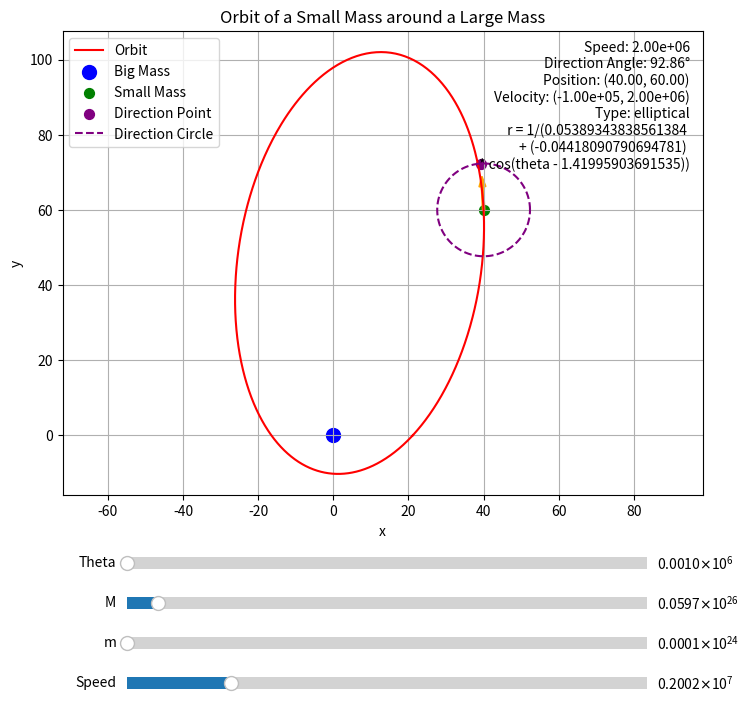

Python code for this plot:
import numpy as np
import matplotlib.pyplot as plt
from matplotlib.patches import FancyArrow
from matplotlib.widgets import Slider

def calculate_orbit_type(M, m, x0, y0, vx0, vy0):
    G = 6.67430e-11  # 引力常数
    r0 = np.sqrt(x0**2 + y0**2)
    l = m * (x0 * vy0 - y0 * vx0)
    c = (G * (M + m) * m ** 2) / (l**2)
    theta0 = np.arctan(
        -((1 / r0 - c) * vx0 + c * (vy0 * x0 * y0 / r0**2 + vx0 * x0**2 / r0**2)) /
        ((1 / r0 - c) * vy0 + c * (vx0 * x0 * y0 / r0**2 + vy0 * y0**2 / r0**2))
    )
    epsilon = (1 - c * r0) / (x0 * np.cos(theta0) + y0 * np.sin(theta0))

    if abs(epsilon) < abs(c):
        return f"elliptical\n r = 1/({c} \n+ ({epsilon}) \n* cos(theta - {theta0}))"
    elif abs(epsilon) == abs(c):
        return f"parabola\n r = 1/({c} \n+ ({epsilon}) \n* cos(theta - {theta0}))"
    elif abs(epsilon) > abs(c):
        return f"hyperbola\n r = 1/({c} \n+ ({epsilon}) \n* cos(theta - {theta0}))"

# 计算轨迹函数
def calculate_orbit(M, m, x0, y0, vx0, vy0, num_points):
    G = 6.67430e-11  # 引力常数
    r0 = np.sqrt(x0**2 + y0**2)
    l = m * (x0 * vy0 - y0 * vx0)
    c = (G * (M + m) * m ** 2) / (l**2)
    theta0 = np.arctan(
        -((1 / r0 - c) * vx0 + c * (vy0 * x0 * y0 / r0**2 + vx0 * x0**2 / r0**2)) /
        ((1 / r0 - c) * vy0 + c * (vx0 * x0 * y0 / r0**2 + vy0 * y0**2 / r0**2))
    )
    epsilon = (1 - c * r0) / (x0 * np.cos(theta0) + y0 * np.sin(theta0))

    theta = np.linspace(0, 2 * np.pi, num_points)
    r = 1 / (c + epsilon * np.cos(theta - theta0))
    x = r * np.cos(theta)
    y = r * np.sin(theta)
    return x, y

def draw_velocity_vector(ax, x_pos, y_pos, vx, vy):
    # 获取当前坐标系范围
    xlim = ax.get_xlim()
    ylim = ax.get_ylim()

    # 坐标范围宽度和高度
    x_range = xlim[1] - xlim[0]
    y_range = ylim[1] - ylim[0]
    scale_factor = 0.05  # 设置速度向量占当前坐标范围的 10%

    # 归一化速度向量长度
    vx_normalized = vx * scale_factor * min(x_range, y_range) / np.sqrt(vx**2 + vy**2)
    vy_normalized = vy * scale_factor * min(x_range, y_range) / np.sqrt(vx**2 + vy**2)

    # 绘制速度向量
    arrow = FancyArrow(x_pos, y_pos, vx_normalized, vy_normalized,
                       color='orange', width=0.005 * min(x_range, y_range))
    ax.add_patch(arrow)

# 更新函数
def update(val):
    global arrow, direction_point, direction_circle, vx0, vy0, x0, y0
    M = slider_M.val
    m = slider_m.val
    speed = slider_speed.val

    k = speed / np.sqrt(vx0**2 + vy0**2)
    vx0 = k * vx0
    vy0 = k * vy0

    if dragging_small_mass:
        x0, y0 = small_mass.get_offsets()[0]

    # 更新 vx 和 vy 根据方向点和速度模
    if dragging_direction_point:
        direction_x, direction_y = direction_point.get_offsets()[0]
        dx, dy = direction_x - x0, direction_y - y0
        norm = np.sqrt(dx**2 + dy**2)
        vx0 = speed * dx / norm
        vy0 = speed * dy / norm

    # 重新计算轨迹
    x, y = calculate_orbit(M, m, x0, y0, vx0, vy0, int(slider_theta.val))
    line.set_data(x, y)

    # 删除旧的速度向量并绘制新的
    for patch in reversed(ax.patches):
        if isinstance(patch, FancyArrow):
            patch.remove()
    arrow = draw_velocity_vector(ax, x0, y0, vx0, vy0)

    xlim = ax.get_xlim()
    ylim = ax.get_ylim()

    # 坐标范围宽度和高度
    x_range = xlim[1] - xlim[0]
    y_range = ylim[1] - ylim[0]
    scale_factor = 0.05  # 设置速度向量占当前坐标范围的 10%

    # 更新方向点的位置（固定在两倍方向向量位置）
    direction_x = x0 + 2 * vx0 / speed * scale_factor * min(x_range, y_range)
    direction_y = y0 + 2 * vy0 / speed * scale_factor * min(x_range, y_range)
    direction_point.set_offsets([direction_x, direction_y])

    # 更新紫色方向点的圆形轨迹
    theta = np.linspace(0, 2 * np.pi, 100)
    circle_x = x0 + 2 * scale_factor * min(x_range, y_range) * np.cos(theta)
    circle_y = y0 + 2 * scale_factor * min(x_range, y_range) * np.sin(theta)
    direction_circle.set_data(circle_x, circle_y)

    # 更新小质量天体的位置
    small_mass.set_offsets([x0, y0])

    # 更新显示的数据
    direction_angle = np.arctan2(vy0, vx0) * 180 / np.pi  # 转换为角度
    info_text.set_text(
        f"Speed: {speed:.2e}\n"
        f"Direction Angle: {direction_angle:.2f}°\n"
        f"Position: ({x0:.2f}, {y0:.2f})\n"
        f"Velocity: ({vx0:.2e}, {vy0:.2e})\n"
        f"Type: {calculate_orbit_type(M, m, x0, y0, vx0, vy0)}"
    )

    # 更新画布
    fig.canvas.draw_idle()


# 鼠标拖动事件
def on_drag(event):
    global dragging_small_mass, dragging_direction_point
     # 检查事件数据是否有效
    if event.xdata is None or event.ydata is None:
        return  # 无效坐标，忽略事件
    if dragging_small_mass:
        # 获取当前坐标系的范围
        xlim = ax.get_xlim()
        ylim = ax.get_ylim()
        # 限制坐标在范围内
        new_x = np.clip(event.xdata, xlim[0], xlim[1])
        new_y = np.clip(event.ydata, ylim[0], ylim[1])
        small_mass.set_offsets([new_x, new_y])
        update(None)
    elif dragging_direction_point:
        # 获取当前坐标系的范围
        xlim = ax.get_xlim()
        ylim = ax.get_ylim()
        # 限制坐标在范围内
        new_x = np.clip(event.xdata, xlim[0], xlim[1])
        new_y = np.clip(event.ydata, ylim[0], ylim[1])
        direction_point.set_offsets([new_x, new_y])
        update(None)

def on_press(event):
    global dragging_small_mass, dragging_direction_point
    if small_mass.contains(event)[0]:
        dragging_small_mass = True
    elif direction_point.contains(event)[0]:
        dragging_direction_point = True
    else:
        dragging_small_mass = False
        dragging_direction_point = False

# 鼠标释放事件
def on_release(event):
    global dragging_small_mass, dragging_direction_point
    dragging_small_mass = False
    dragging_direction_point = False

# 鼠标滚轮事件支持放大缩小
def on_scroll(event):
    xlim = ax.get_xlim()
    ylim = ax.get_ylim()
    x_range = (xlim[1] - xlim[0]) * 0.1  # 缩放10%
    y_range = (ylim[1] - ylim[0]) * 0.1

    if event.button == 'up':  # 放大
        ax.set_xlim(xlim[0] + x_range, xlim[1] - x_range)
        ax.set_ylim(ylim[0] + y_range, ylim[1] - y_range)
    elif event.button == 'down':  # 缩小
        ax.set_xlim(xlim[0] - x_range, xlim[1] + x_range)
        ax.set_ylim(ylim[0] - y_range, ylim[1] + y_range)

    update(None)

# 初始参数
M = 5.972e24  # 大质量天体质量
m = 1e20  # 小质量天体质量
x0, y0 = 40.0, 60.0  # 初始位置
vx0, vy0 = -1e5, 2e6  # 初始速度
speed = np.sqrt(vx0**2 + vy0**2)  # 速度模
num_points = 1000  # 模拟点数

# 计算轨迹
x, y = calculate_orbit(M, m, x0, y0, vx0, vy0, num_points)

# 绘制轨迹和动态标记
fig, ax = plt.subplots(figsize=(8, 8))
plt.subplots_adjust(left=0.1, bottom=0.3)

# 绘制轨迹
line, = ax.plot(x, y, label='Orbit', color='red')

# 在图形右上角添加文本显示区域
info_text = ax.text(0.98, 0.98, '', transform=ax.transAxes,
                    fontsize=10, verticalalignment='top', horizontalalignment='right')

# 显示数据
direction_angle = np.arctan2(vy0, vx0) * 180 / np.pi  # 转换为角度
info_text.set_text(
        f"Speed: {speed:.2e}\n"
        f"Direction Angle: {direction_angle:.2f}°\n"
        f"Position: ({x0:.2f}, {y0:.2f})\n"
        f"Velocity: ({vx0:.2e}, {vy0:.2e})\n"
        f"Type: {calculate_orbit_type(M, m, x0, y0, vx0, vy0)}"
    )

dragging_small_mass = False
dragging_direction_point = False

# 绘制大质量天体位置
ax.scatter([0], [0], color='blue', label='Big Mass', s=100)

# 绘制小质量天体的当前位置（初始点）
small_mass = ax.scatter([x0], [y0], color='green', label='Small Mass', s=50)

# 获取当前坐标系范围
xlim = ax.get_xlim()
ylim = ax.get_ylim()

x_range = xlim[1] - xlim[0]
y_range = ylim[1] - ylim[0]
magic_number_1 = 12.35248447110898 / 14.582552722258564
magic_number_2 = 0.7291276361129281 / 0.4303807148975094
# 不明白为什么这里的 x_range 会突变，起始状态必须乘上两个值

scale_factor = 0.1 * magic_number_1# 设置速度向量占当前坐标范围的 10%

# 绘制方向点
direction_point = ax.scatter([x0 + 2 * vx0 / speed * scale_factor * min(x_range, y_range)], 
                             [y0 + 2 * vy0 / speed * scale_factor * min(x_range, y_range)],
                              color='purple', label='Direction Point', s=50)

theta = np.linspace(0, 2 * np.pi, 100)
circle_x = x0 + 2 * scale_factor * min(x_range, y_range) * np.cos(theta)
circle_y = y0 + 2 * scale_factor * min(x_range, y_range) * np.sin(theta)
direction_circle, = ax.plot(circle_x, circle_y, linestyle='--', color='purple', label='Direction Circle')

# 绘制速度向量
vx_normalized = vx0 * scale_factor * min(x_range, y_range) / np.sqrt(vx0**2 + vy0**2)
vy_normalized = vy0 * scale_factor * min(x_range, y_range) / np.sqrt(vx0**2 + vy0**2)

arrow = FancyArrow(x0, y0, vx_normalized, vy_normalized,
                   color='orange', width=0.005 * magic_number_2 * min(x_range, y_range))
ax.add_patch(arrow)

# 设置图例、标题和网格
ax.set_xlabel('x')
ax.set_ylabel('y')
ax.set_title('Orbit of a Small Mass around a Large Mass')
ax.grid(True)
ax.legend()
ax.axis('equal')  # 保持比例

# 添加滑块
ax_theta = plt.axes([0.18, 0.2, 0.65, 0.03])
ax_M = plt.axes([0.18, 0.15, 0.65, 0.03])
ax_m = plt.axes([0.18, 0.1, 0.65, 0.03])
ax_speed = plt.axes([0.18, 0.05, 0.65, 0.03])

slider_theta = Slider(ax_theta, 'Theta', 100, 1000000, valinit=num_points, valstep=100)
slider_M = Slider(ax_M, 'M', 1e20, 1e26, valinit=M)
slider_m = Slider(ax_m, 'm', 1e14, 1e24, valinit=m)
slider_speed = Slider(ax_speed, 'Speed', 1e3, 1e7, valinit=speed)

# 绑定滑块更新
slider_theta.on_changed(update)
slider_M.on_changed(update)
slider_m.on_changed(update)
slider_speed.on_changed(update)

# 绑定鼠标事件
dragging = False
fig.canvas.mpl_connect('button_press_event', on_press)
fig.canvas.mpl_connect('motion_notify_event', on_drag)
fig.canvas.mpl_connect('button_release_event', on_release)
fig.canvas.mpl_connect('scroll_event', on_scroll)

plt.show()